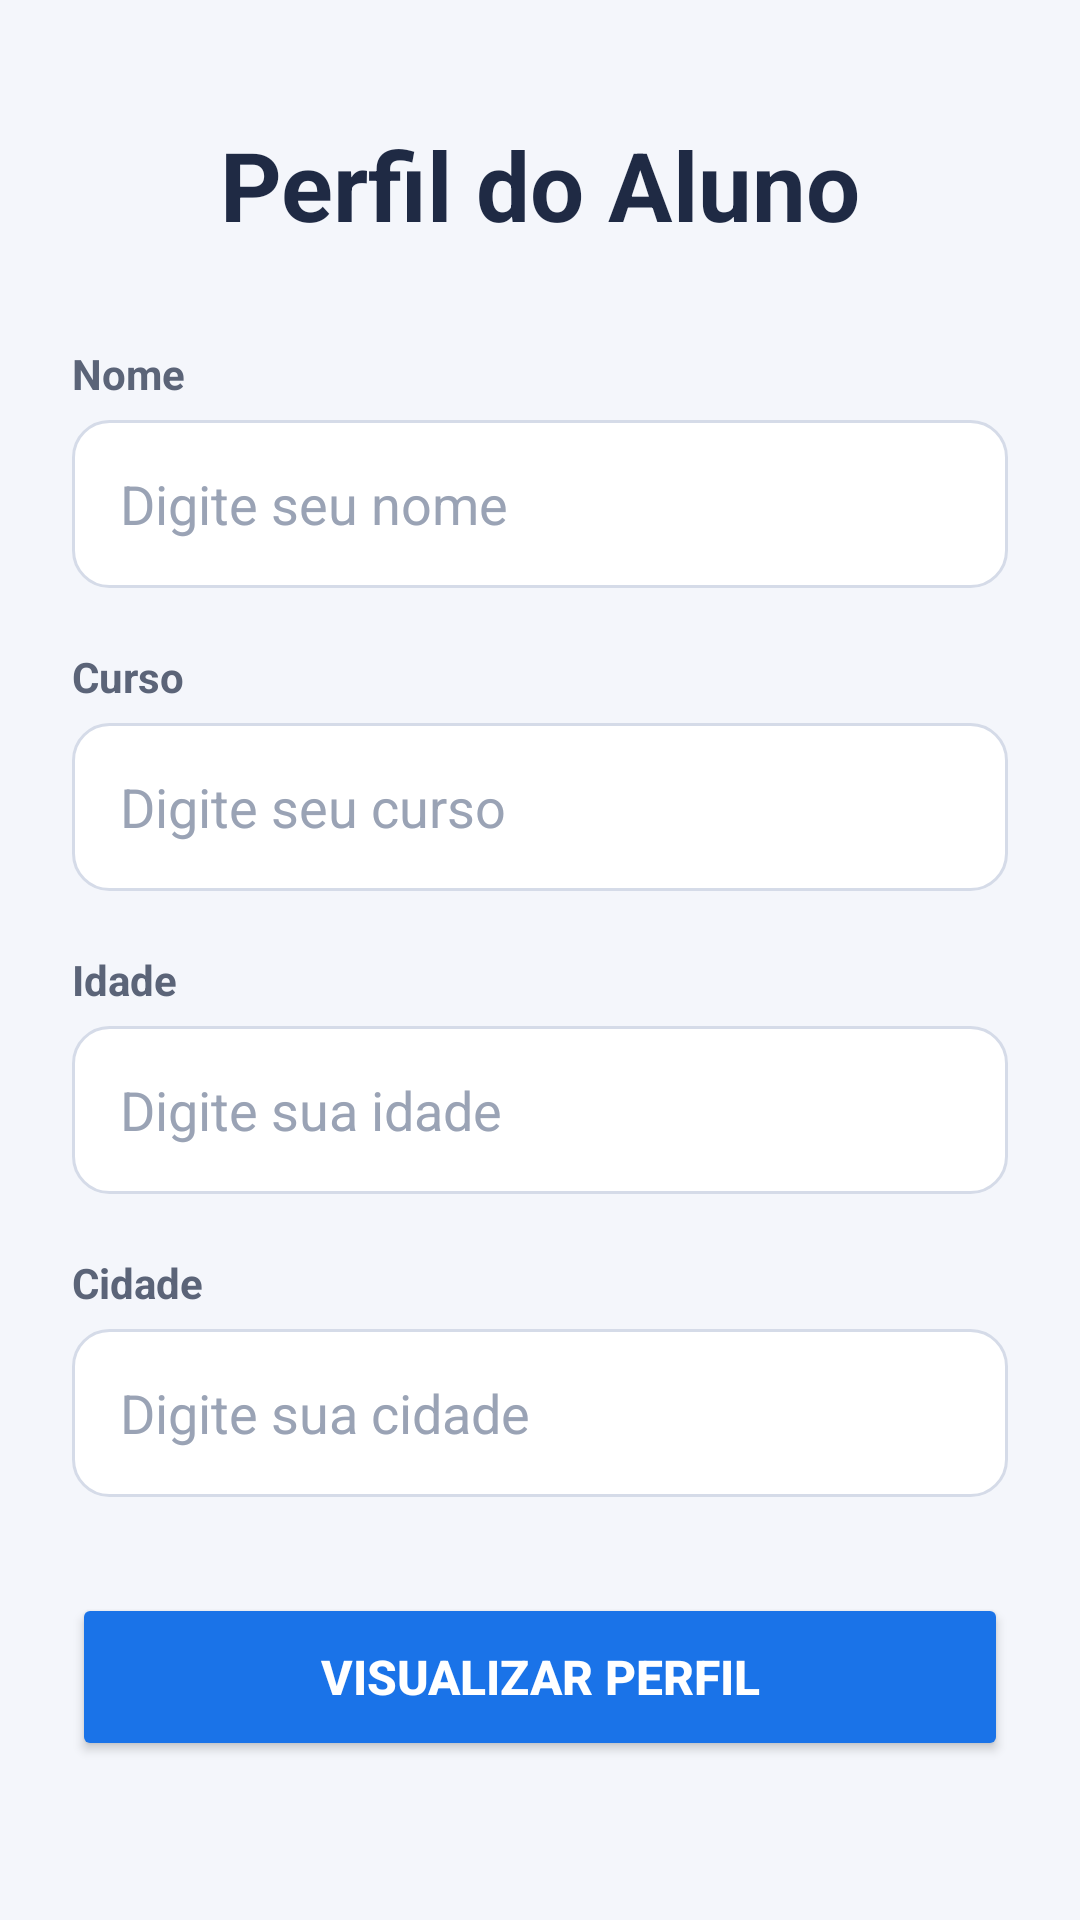

Write the Android layout XML for this screen, with the resource values it uses.
<!-- AndroidManifest.xml: application theme Theme.PerfilDeAluno -->
<!-- res/layout/activity_main.xml -->
<?xml version="1.0" encoding="utf-8"?>
<ScrollView xmlns:android="http://schemas.android.com/apk/res/android"
    xmlns:app="http://schemas.android.com/apk/res-auto"
    xmlns:tools="http://schemas.android.com/tools"
    android:id="@+id/main"
    android:layout_width="match_parent"
    android:layout_height="match_parent"
    android:background="@color/fundo"
    android:fillViewport="true"
    tools:context=".MainActivity">

    <LinearLayout
        android:layout_width="match_parent"
        android:layout_height="wrap_content"
        android:orientation="vertical"
        android:padding="24dp">

        <TextView
            android:id="@+id/txtTitulo"
            android:layout_width="match_parent"
            android:layout_height="wrap_content"
            android:layout_marginTop="16dp"
            android:layout_marginBottom="32dp"
            android:gravity="center"
            android:text="@string/titulo_cadastro"
            android:textColor="@color/texto_titulo"
            android:textSize="32sp"
            android:textStyle="bold" />

        
        <TextView
            android:layout_width="wrap_content"
            android:layout_height="wrap_content"
            android:text="@string/rotulo_nome"
            android:textColor="@color/texto_rotulo"
            android:textSize="14sp"
            android:textStyle="bold" />

        <EditText
            android:id="@+id/edtNome"
            android:layout_width="match_parent"
            android:layout_height="56dp"
            android:layout_marginTop="6dp"
            android:layout_marginBottom="20dp"
            android:background="@drawable/bg_campo"
            android:hint="@string/hint_nome"
            android:importantForAutofill="no"
            android:inputType="textPersonName|textCapWords"
            android:paddingHorizontal="16dp"
            android:textColor="@color/texto_campo"
            android:textColorHint="@color/texto_hint" />

        
        <TextView
            android:layout_width="wrap_content"
            android:layout_height="wrap_content"
            android:text="@string/rotulo_curso"
            android:textColor="@color/texto_rotulo"
            android:textSize="14sp"
            android:textStyle="bold" />

        <EditText
            android:id="@+id/edtCurso"
            android:layout_width="match_parent"
            android:layout_height="56dp"
            android:layout_marginTop="6dp"
            android:layout_marginBottom="20dp"
            android:background="@drawable/bg_campo"
            android:hint="@string/hint_curso"
            android:importantForAutofill="no"
            android:inputType="textCapWords"
            android:paddingHorizontal="16dp"
            android:textColor="@color/texto_campo"
            android:textColorHint="@color/texto_hint" />

        
        <TextView
            android:layout_width="wrap_content"
            android:layout_height="wrap_content"
            android:text="@string/rotulo_idade"
            android:textColor="@color/texto_rotulo"
            android:textSize="14sp"
            android:textStyle="bold" />

        <EditText
            android:id="@+id/edtIdade"
            android:layout_width="match_parent"
            android:layout_height="56dp"
            android:layout_marginTop="6dp"
            android:layout_marginBottom="20dp"
            android:background="@drawable/bg_campo"
            android:hint="@string/hint_idade"
            android:importantForAutofill="no"
            android:inputType="number"
            android:maxLength="3"
            android:paddingHorizontal="16dp"
            android:textColor="@color/texto_campo"
            android:textColorHint="@color/texto_hint" />

        
        <TextView
            android:layout_width="wrap_content"
            android:layout_height="wrap_content"
            android:text="@string/rotulo_cidade"
            android:textColor="@color/texto_rotulo"
            android:textSize="14sp"
            android:textStyle="bold" />

        <EditText
            android:id="@+id/edtCidade"
            android:layout_width="match_parent"
            android:layout_height="56dp"
            android:layout_marginTop="6dp"
            android:layout_marginBottom="32dp"
            android:background="@drawable/bg_campo"
            android:hint="@string/hint_cidade"
            android:importantForAutofill="no"
            android:inputType="textCapWords"
            android:paddingHorizontal="16dp"
            android:textColor="@color/texto_campo"
            android:textColorHint="@color/texto_hint" />

        <Button
            android:id="@+id/btnVisualizar"
            android:layout_width="match_parent"
            android:layout_height="56dp"
            android:backgroundTint="@color/azul_primario"
            android:text="@string/btn_visualizar"
            android:textColor="@color/white"
            android:textSize="16sp"
            android:textStyle="bold"
            app:cornerRadius="12dp" />

    </LinearLayout>
</ScrollView>
<!-- resources referenced by this layout -->
<resources>
  <color name="azul_primario">#FF1A73E8</color>
  <color name="fundo">#FFF4F6FB</color>
  <color name="texto_campo">#FF1F2A44</color>
  <color name="texto_hint">#FF9AA3B5</color>
  <color name="texto_rotulo">#FF5B6478</color>
  <color name="texto_titulo">#FF1F2A44</color>
  <color name="white">#FFFFFFFF</color>
  <!-- drawable bg_campo (drawable) -->
  <?xml version="1.0" encoding="utf-8"?>
  
  <shape xmlns:android="http://schemas.android.com/apk/res/android"
      android:shape="rectangle">
      <solid android:color="@color/white" />
      <stroke android:width="1dp" android:color="@color/borda_campo" />
      <corners android:radius="12dp" />
  </shape>
  <string name="btn_visualizar">Visualizar Perfil</string>
  <string name="hint_cidade">Digite sua cidade</string>
  <string name="hint_curso">Digite seu curso</string>
  <string name="hint_idade">Digite sua idade</string>
  <string name="hint_nome">Digite seu nome</string>
  <string name="rotulo_cidade">Cidade</string>
  <string name="rotulo_curso">Curso</string>
  <string name="rotulo_idade">Idade</string>
  <string name="rotulo_nome">Nome</string>
  <string name="titulo_cadastro">Perfil do Aluno</string>
  <style name="Theme.PerfilDeAluno" parent="Base.Theme.PerfilDeAluno" />
  <color name="borda_campo">#FFD5DBE8</color>
  <style name="Base.Theme.PerfilDeAluno" parent="Theme.Material3.DayNight.NoActionBar">
          
          
      </style>
</resources>
